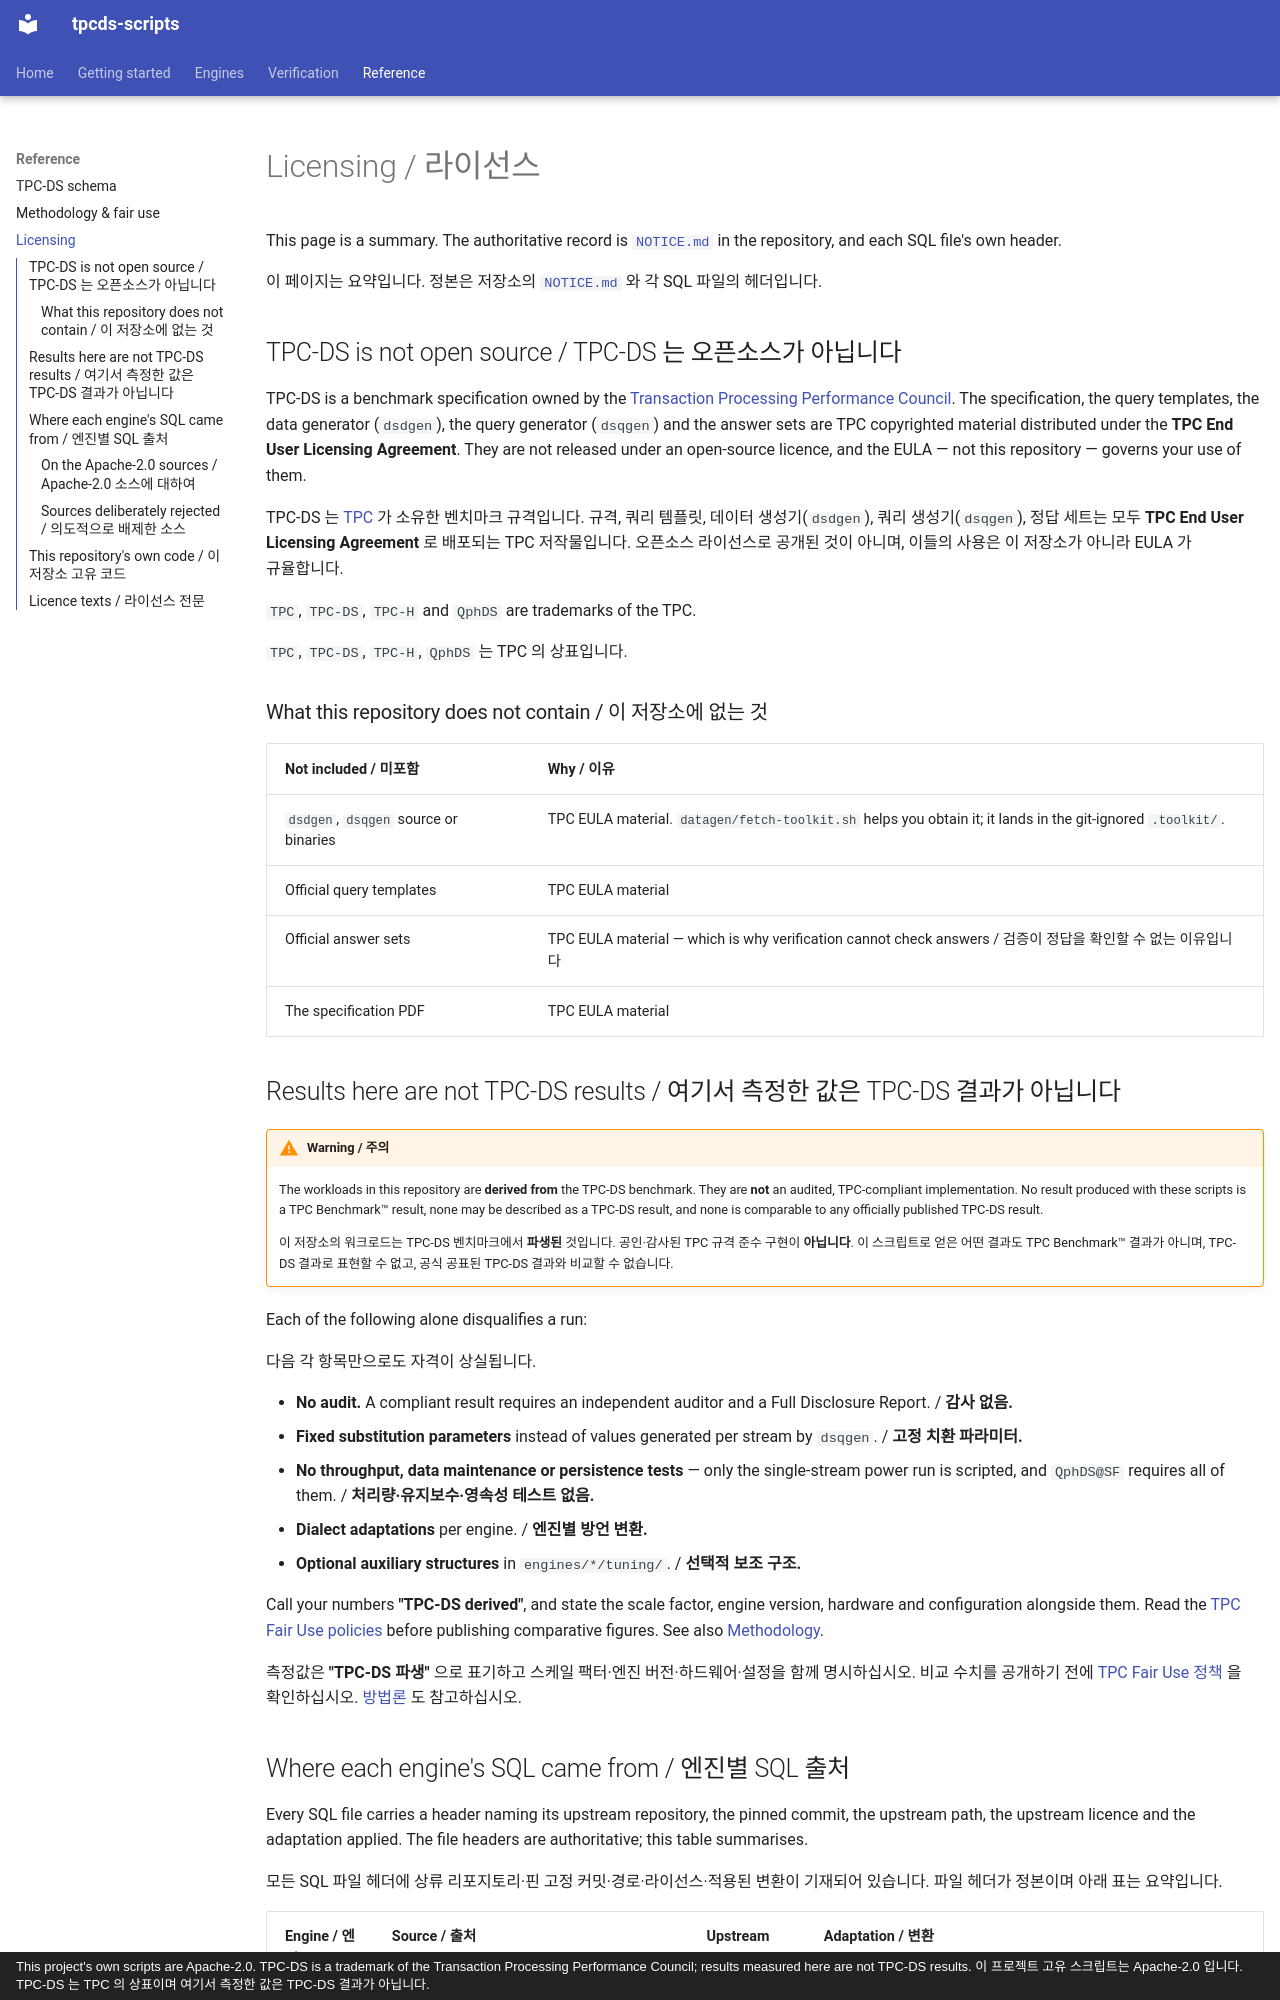

repository: litkhai/tpcds-scripts · page: reference/licensing/index.html · generator: mkdocs · copyright: This project's own scripts are Apache-2.0. TPC-DS is a trademark of the Transaction Processing Performance Council; results measured here are not TPC-DS results. 이 프로젝트 고유 스크립트는 Apache-2.0 입니다. TPC-DS 는 TPC 의 상표이며 여기서 측정한 값은 TPC-DS 결과가 아닙니다.

# Licensing / 라이선스

This page is a summary. The authoritative record is
[`NOTICE.md`](https://github.com/litkhai/tpcds-scripts/blob/master/NOTICE.md) in the
repository, and each SQL file's own header.

이 페이지는 요약입니다. 정본은 저장소의
[`NOTICE.md`](https://github.com/litkhai/tpcds-scripts/blob/master/NOTICE.md) 와 각 SQL
파일의 헤더입니다.

## TPC-DS is not open source / TPC-DS 는 오픈소스가 아닙니다

TPC-DS is a benchmark specification owned by the
[Transaction Processing Performance Council](https://www.tpc.org/). The specification,
the query templates, the data generator (`dsdgen`), the query generator (`dsqgen`) and
the answer sets are TPC copyrighted material distributed under the **TPC End User
Licensing Agreement**. They are not released under an open-source licence, and the EULA —
not this repository — governs your use of them.

TPC-DS 는 [TPC](https://www.tpc.org/) 가 소유한 벤치마크 규격입니다. 규격, 쿼리 템플릿,
데이터 생성기(`dsdgen`), 쿼리 생성기(`dsqgen`), 정답 세트는 모두 **TPC End User Licensing
Agreement** 로 배포되는 TPC 저작물입니다. 오픈소스 라이선스로 공개된 것이 아니며, 이들의
사용은 이 저장소가 아니라 EULA 가 규율합니다.

`TPC`, `TPC-DS`, `TPC-H` and `QphDS` are trademarks of the TPC.

`TPC`, `TPC-DS`, `TPC-H`, `QphDS` 는 TPC 의 상표입니다.

### What this repository does not contain / 이 저장소에 없는 것

| Not included / 미포함 | Why / 이유 |
|:---|:---|
| `dsdgen`, `dsqgen` source or binaries | TPC EULA material. `datagen/fetch-toolkit.sh` helps you obtain it; it lands in the git-ignored `.toolkit/`. |
| Official query templates | TPC EULA material |
| Official answer sets | TPC EULA material — which is why verification cannot check answers / 검증이 정답을 확인할 수 없는 이유입니다 |
| The specification PDF | TPC EULA material |

## Results here are not TPC-DS results / 여기서 측정한 값은 TPC-DS 결과가 아닙니다

!!! warning "Warning / 주의"

    The workloads in this repository are **derived from** the TPC-DS benchmark. They are
    **not** an audited, TPC-compliant implementation. No result produced with these
    scripts is a TPC Benchmark™ result, none may be described as a TPC-DS result, and
    none is comparable to any officially published TPC-DS result.

    이 저장소의 워크로드는 TPC-DS 벤치마크에서 **파생된** 것입니다. 공인·감사된 TPC 규격
    준수 구현이 **아닙니다**. 이 스크립트로 얻은 어떤 결과도 TPC Benchmark™ 결과가 아니며,
    TPC-DS 결과로 표현할 수 없고, 공식 공표된 TPC-DS 결과와 비교할 수 없습니다.

Each of the following alone disqualifies a run:

다음 각 항목만으로도 자격이 상실됩니다.

- **No audit.** A compliant result requires an independent auditor and a Full Disclosure
  Report. / **감사 없음.**
- **Fixed substitution parameters** instead of values generated per stream by `dsqgen`.
  / **고정 치환 파라미터.**
- **No throughput, data maintenance or persistence tests** — only the single-stream power
  run is scripted, and `QphDS@SF` requires all of them. / **처리량·유지보수·영속성 테스트
  없음.**
- **Dialect adaptations** per engine. / **엔진별 방언 변환.**
- **Optional auxiliary structures** in `engines/*/tuning/`. / **선택적 보조 구조.**

Call your numbers **"TPC-DS derived"**, and state the scale factor, engine version,
hardware and configuration alongside them. Read the
[TPC Fair Use policies](https://www.tpc.org/information/about/fairuse.asp) before
publishing comparative figures. See also [Methodology](methodology.md).

측정값은 **"TPC-DS 파생"** 으로 표기하고 스케일 팩터·엔진 버전·하드웨어·설정을 함께
명시하십시오. 비교 수치를 공개하기 전에
[TPC Fair Use 정책](https://www.tpc.org/information/about/fairuse.asp) 을 확인하십시오.
[방법론](methodology.md) 도 참고하십시오.
